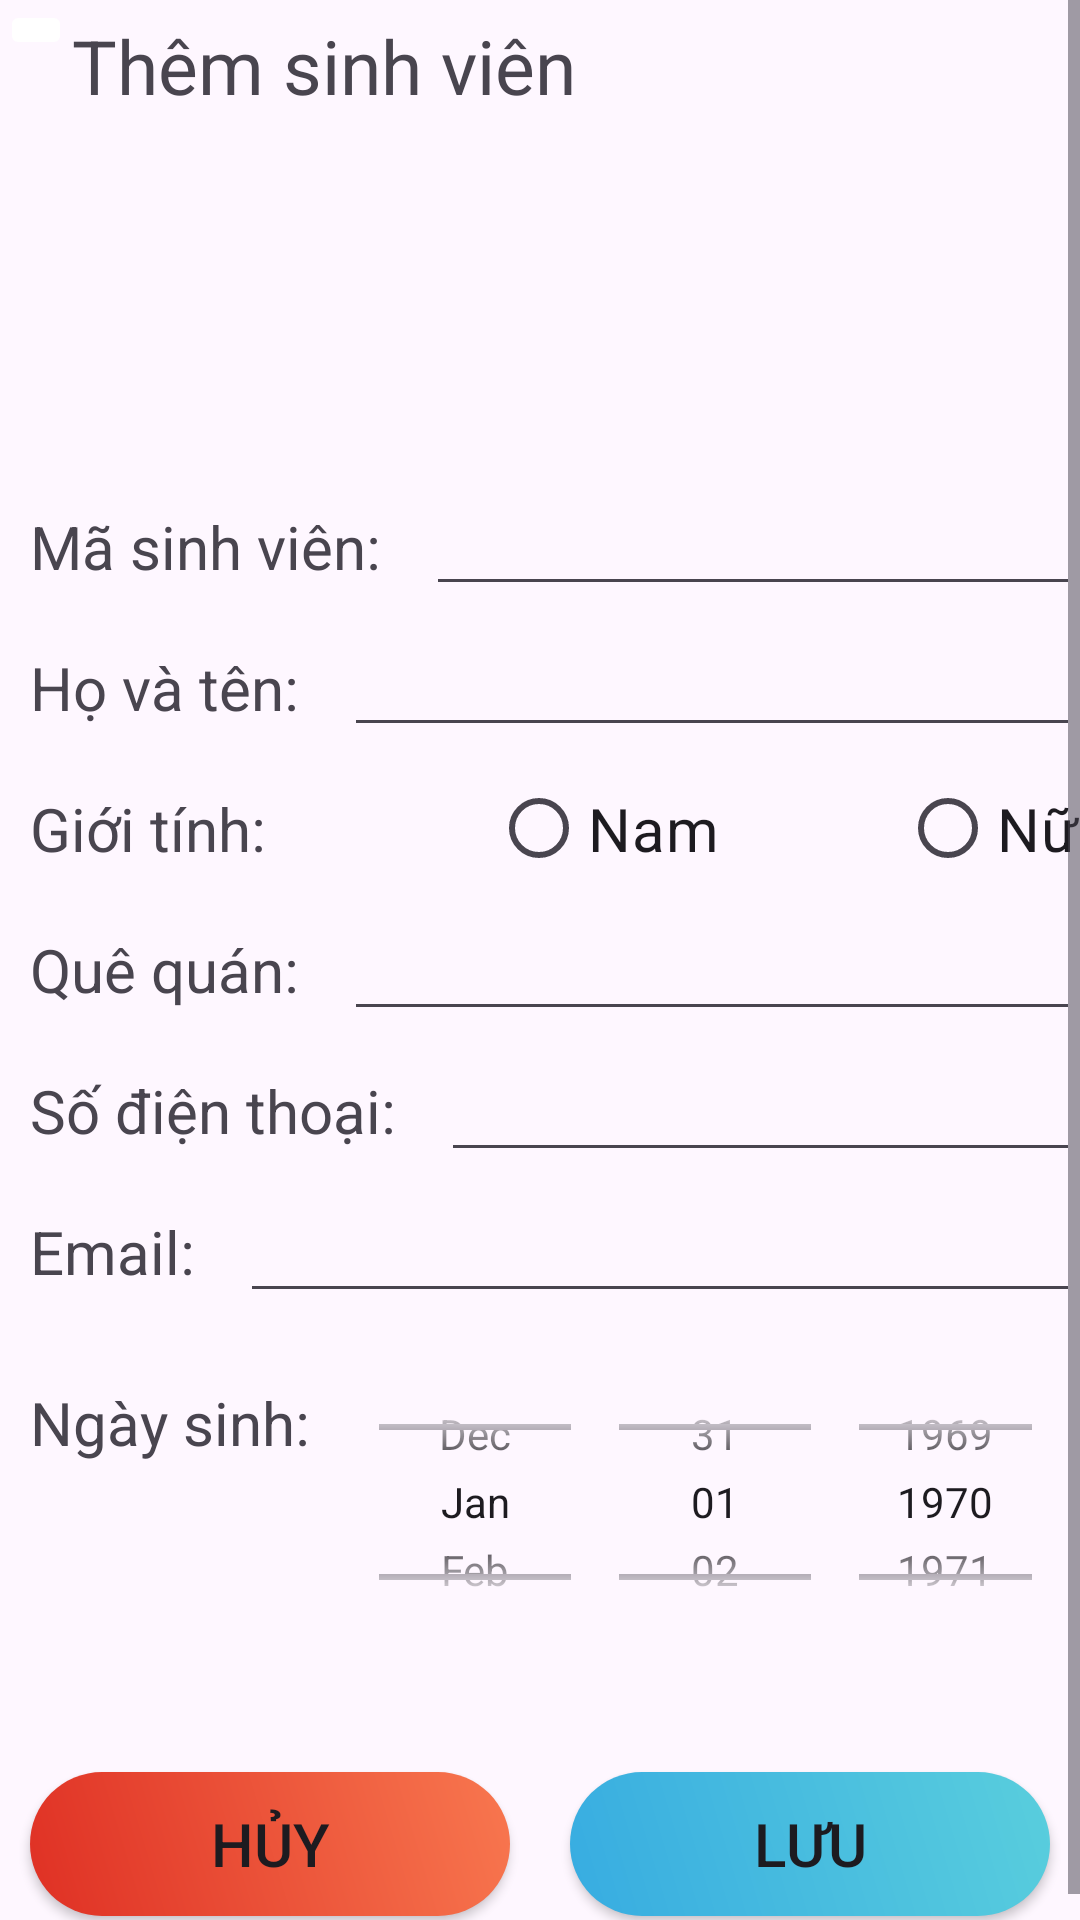

Layout XML and referenced resources for this Android screen:
<!-- AndroidManifest.xml: application theme Theme.GiaoDien -->
<!-- res/layout/activity_sinh_vien_them.xml -->
<?xml version="1.0" encoding="utf-8"?>
<androidx.constraintlayout.widget.ConstraintLayout
    xmlns:android="http://schemas.android.com/apk/res/android"
    xmlns:app="http://schemas.android.com/apk/res-auto"
    xmlns:tools="http://schemas.android.com/tools"
    android:layout_width="match_parent"
    android:layout_height="match_parent"
    tools:context=".Khoa.SinhVien.SinhVienThem">
    <ScrollView
        android:layout_width="match_parent"
        android:layout_height="match_parent"
        tools:ignore="MissingConstraints">
    <LinearLayout
        android:layout_width="match_parent"
        android:layout_height="wrap_content"
        android:orientation="vertical"
        tools:ignore="MissingConstraints">


        <LinearLayout
            android:layout_width="match_parent"
            android:layout_height="wrap_content"
            android:orientation="horizontal">

            <ImageButton
                android:id="@+id/imgbtnBack"
                android:layout_width="wrap_content"
                android:layout_height="wrap_content"
                android:backgroundTint="@color/white"
                app:srcCompat="@drawable/baseline_arrow_back_ios_24" />

            <TextView
                android:id="@+id/textView"
                android:layout_width="wrap_content"
                android:layout_height="wrap_content"
                android:text="Thêm sinh viên"
                android:textSize="25dp"
                android:layout_marginTop="5dp"/>
        </LinearLayout>
        <LinearLayout
            android:layout_width="match_parent"
            android:layout_height="wrap_content"
            android:orientation="vertical">

            <ImageView
                android:id="@+id/imageView"
                android:layout_width="140dp"
                android:layout_height="120dp"
                android:layout_gravity="center"
                app:srcCompat="@drawable/student" />

            <LinearLayout
                android:layout_width="match_parent"
                android:layout_height="wrap_content"
                android:orientation="horizontal">

                <TextView
                    android:id="@+id/tvMaSV"
                    android:layout_width="wrap_content"
                    android:layout_height="wrap_content"
                    android:gravity="center_vertical"
                    android:padding="10dp"
                    android:text="Mã sinh viên: "
                    android:textSize="20dp" />

                <EditText
                    android:id="@+id/edtMaSV"
                    android:layout_width="match_parent"
                    android:layout_height="wrap_content"/>
            </LinearLayout>
            <LinearLayout
                android:layout_width="match_parent"
                android:layout_height="wrap_content"
                android:orientation="horizontal">
                <TextView
                    android:id="@+id/tvHoTen"
                    android:layout_width="wrap_content"
                    android:layout_height="wrap_content"
                    android:text="Họ và tên: "
                    android:textSize="20dp"
                    android:padding="10dp"
                    android:gravity="center_vertical"/>
                <EditText
                    android:id="@+id/edtHoTen"
                    android:layout_width="match_parent"
                    android:layout_height="wrap_content"/>
            </LinearLayout>
            <LinearLayout
                android:layout_width="match_parent"
                android:layout_height="wrap_content"
                android:orientation="horizontal">
                <TextView
                    android:id="@+id/tvGioiTinh"
                    android:layout_width="wrap_content"
                    android:layout_height="wrap_content"
                    android:text="Giới tính: "
                    android:textSize="20dp"
                    android:padding="10dp"
                    android:gravity="center_vertical"/>

                <RadioGroup
                    android:layout_width="307dp"
                    android:layout_height="match_parent"
                    android:orientation="horizontal">

                    <RadioButton
                        android:id="@+id/rbtNam"
                        android:layout_width="wrap_content"
                        android:layout_height="wrap_content"
                        android:layout_marginLeft="60dp"
                        android:text="Nam"
                        android:textSize="20dp" />

                    <RadioButton
                        android:id="@+id/rbtNu"
                        android:layout_width="wrap_content"
                        android:layout_height="wrap_content"
                        android:layout_marginLeft="60dp"
                        android:text="Nữ"
                        android:textSize="20dp" />
                </RadioGroup>
            </LinearLayout>

            <LinearLayout
                android:layout_width="match_parent"
                android:layout_height="wrap_content"
                android:orientation="horizontal">
                <TextView
                    android:id="@+id/tvQueQuan"
                    android:layout_width="wrap_content"
                    android:layout_height="wrap_content"
                    android:text="Quê quán: "
                    android:textSize="20dp"
                    android:padding="10dp"
                    android:gravity="center_vertical"/>
                <EditText
                    android:id="@+id/edtQueQuan"
                    android:layout_width="match_parent"
                    android:layout_height="wrap_content"
                    android:textSize="20dp"/>
            </LinearLayout>


            <FrameLayout
                android:id="@+id/frame_layout"
                android:layout_width="match_parent"
                android:layout_height="match_parent" />

            <LinearLayout
                android:layout_width="match_parent"
                android:layout_height="wrap_content"
                android:orientation="horizontal">

                <TextView
                    android:id="@+id/tvSoDT"
                    android:layout_width="wrap_content"
                    android:layout_height="wrap_content"
                    android:text="Số điện thoại: "
                    android:textSize="20dp"
                    android:padding="10dp"
                    android:gravity="center_vertical"/>
                <EditText
                    android:id="@+id/edtSoDT"
                    android:layout_width="match_parent"
                    android:layout_height="wrap_content"
                    android:textSize="20dp"/>
            </LinearLayout>
            <LinearLayout
                android:layout_width="match_parent"
                android:layout_height="wrap_content"
                android:orientation="horizontal">

                <TextView
                    android:id="@+id/tvEmail"
                    android:layout_width="wrap_content"
                    android:layout_height="wrap_content"
                    android:text="Email: "
                    android:textSize="20dp"
                    android:padding="10dp"
                    android:gravity="center_vertical"/>
                <EditText
                    android:id="@+id/edtEmail"
                    android:layout_width="match_parent"
                    android:layout_height="wrap_content"
                    android:textSize="20dp"/>
            </LinearLayout>

            <LinearLayout
                android:layout_marginTop="10dp"
                android:layout_width="match_parent"
                android:layout_height="100dp"
                android:orientation="horizontal">

                <TextView
                    android:id="@+id/tvNgaySinh"
                    android:layout_width="wrap_content"
                    android:layout_height="wrap_content"
                    android:gravity="center_vertical"
                    android:padding="10dp"
                    android:text="Ngày sinh: "
                    android:textSize="20dp"/>

                <DatePicker
                    android:id="@+id/datengaySinh"
                    android:layout_width="wrap_content"
                    android:layout_height="wrap_content"
                    android:layout_gravity="center"
                    android:layout_weight="10"
                    android:calendarViewShown="false"
                    android:datePickerMode="spinner"></DatePicker>

            </LinearLayout>
            <LinearLayout
                android:layout_weight="10"
                android:layout_width="match_parent"
                android:layout_height="wrap_content"
                android:orientation="horizontal"
                android:layout_marginTop="30dp"
                android:weightSum="1">

                <Button
                    android:id="@+id/buttonHuy"
                    app:backgroundTint="@null"
                    android:background="@drawable/huy"
                    android:layout_width="150dp"
                    android:textSize="20dp"
                    android:layout_height="wrap_content"
                    android:text="Hủy"
                    android:layout_weight="0.5"
                    android:layout_margin="10dp"/>

                <Button
                    android:id="@+id/buttonLuu"
                    android:layout_width="150dp"
                    android:layout_height="wrap_content"
                    android:layout_gravity="center"
                    android:text="Lưu"
                    app:backgroundTint="@null"
                    android:background="@drawable/luu"
                    android:textSize="20dp"
                    android:layout_weight="0.5"
                    android:layout_margin="10dp"/>


            </LinearLayout>

        </LinearLayout>

    </LinearLayout>
    </ScrollView>

</androidx.constraintlayout.widget.ConstraintLayout>
<!-- resources referenced by this layout -->
<resources>
  <!-- drawable huy (drawable) -->
  <?xml version="1.0" encoding="utf-8"?>
  <shape xmlns:android="http://schemas.android.com/apk/res/android">
      <corners android:radius="100dp"></corners>
      <gradient android:angle="45" android:startColor="#DF3024" android:endColor="#F8774F"></gradient>
  </shape>
  <!-- drawable luu (drawable) -->
  <?xml version="1.0" encoding="utf-8"?>
  <shape xmlns:android="http://schemas.android.com/apk/res/android">
      <corners android:radius="100dp"></corners>
      <gradient android:angle="45" android:startColor="#37ACE1" android:endColor="#59CEDD"></gradient>
  </shape>
  <style name="Theme.GiaoDien" parent="Base.Theme.GiaoDien" />
  <style name="Base.Theme.GiaoDien" parent="Theme.Material3.DayNight.NoActionBar">
          
          
      </style>
  <!-- not gathered from this repository: default colours our renderer supplied (Android Studio template values) -->
  <color name="white">#FFFFFFFF</color>
</resources>
